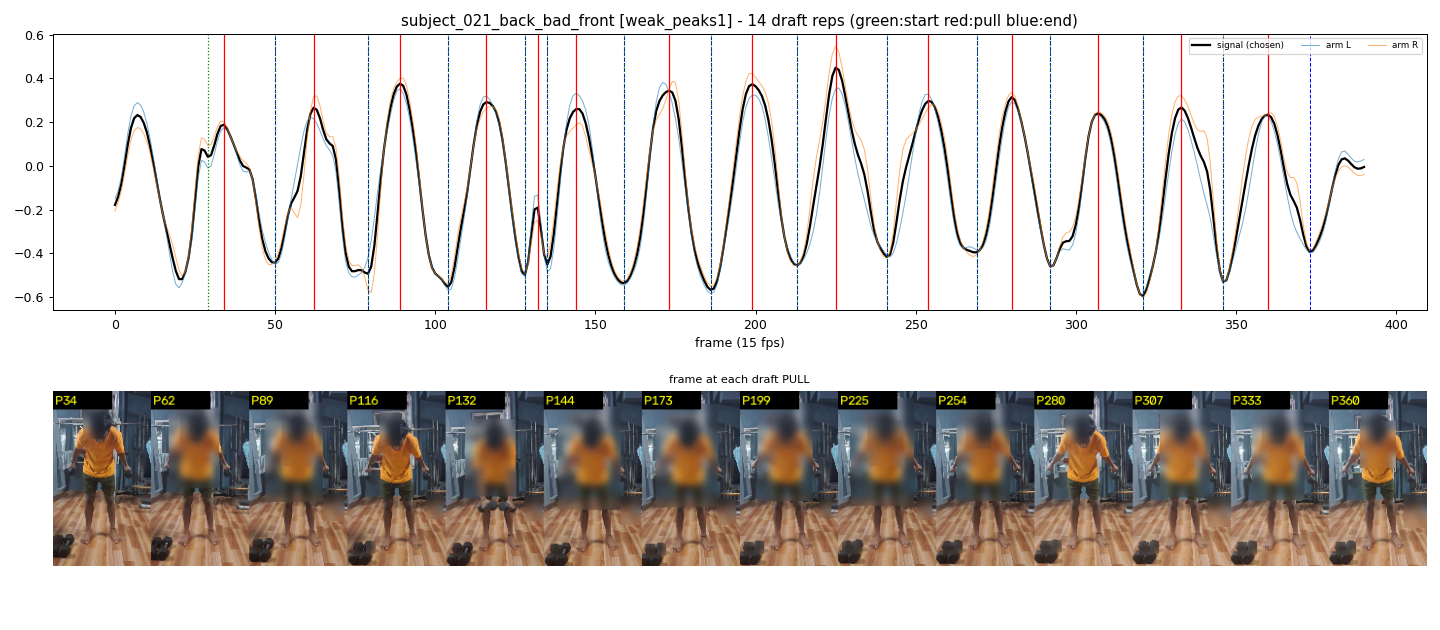

The data file committed next to this chart (first rows):
start_frame, pull_frame, end_frame
29, 34, 50
50, 62, 79
79, 89, 104
104, 116, 128
128, 132, 135
135, 144, 159
159, 173, 186
186, 199, 213
213, 225, 241
241, 254, 269
269, 280, 292
292, 307, 321
321, 333, 346
346, 360, 373
